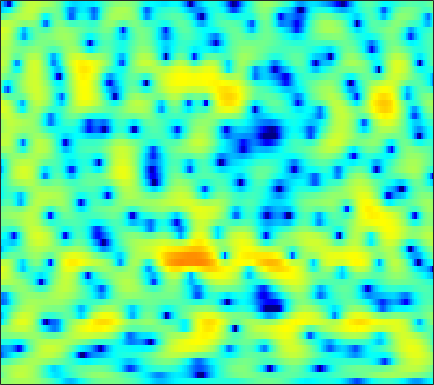

The file beside this chart, header and first rows:
0.5162, 0.62126, 0.71709, 0.87247, 1.0199, 1.2264, 1.4195, 1.5433, 1.6776, 1.7636, 1.7984, 1.7801, 1.702, 1.5668, 1.4258, 1.1936, 0.90494, 0.64971, 0.25846, -0.19054, -0.70559, -1.1325, -1.7685, -2.4861
-1.597, -0.728, 0.2332, 1.009, 1.488, 2.006, 2.4, 2.617, 2.807, 2.886, 2.852, 2.753, 2.523, 2.175, 1.837, 1.278, 0.5949, -0.0004095, -0.9071, -1.94, -3.078, -3.974, -5.171, -6.236
-0.3066, 0.09925, 0.6177, 1.105, 1.439, 1.836, 2.165, 2.366, 2.568, 2.682, 2.702, 2.65, 2.484, 2.199, 1.899, 1.374, 0.7025, 0.09187, -0.8763, -2.028, -3.356, -4.445, -5.941, -7.253
-3.68, -3.399, -2.934, -2.396, -1.962, -1.385, -0.823, -0.4184, 0.08227, 0.5316, 0.9218, 1.171, 1.44, 1.629, 1.714, 1.75, 1.701, 1.612, 1.425, 1.177, 0.8798, 0.6355, 0.2972, -0.0433
-13.86, -12.21, -10.26, -8.711, -7.765, -6.724, -5.837, -5.212, -4.374, -3.488, -2.555, -1.841, -0.9067, -0.03432, 0.5602, 1.247, 1.813, 2.156, 2.508, 2.741, 2.862, 2.88, 2.818, 2.655
-11.81, -11.14, -10.37, -10.03, -10.14, -10.92, -12.68, -14.89, -18.64, -16.62, -11.34, -8.3, -5.241, -2.954, -1.593, -0.1388, 0.9932, 1.668, 2.376, 2.893, 3.249, 3.422, 3.542, 3.543
-4.739, -4.704, -4.704, -4.811, -4.982, -5.348, -5.801, -6.088, -6.225, -5.852, -4.929, -4.013, -2.718, -1.511, -0.716, 0.1774, 0.8846, 1.306, 1.727, 2.018, 2.208, 2.297, 2.365, 2.392
-0.7292, -0.5991, -0.4264, -0.2683, -0.1583, -0.02704, 0.09828, 0.196, 0.3409, 0.5117, 0.6874, 0.8193, 0.9628, 1.054, 1.066, 0.9933, 0.8073, 0.5981, 0.2311, -0.2026, -0.6494, -0.9718, -1.333, -1.567
0.03562, 0.2781, 0.7105, 1.213, 1.613, 2.129, 2.588, 2.867, 3.139, 3.289, 3.288, 3.182, 2.879, 2.365, 1.834, 0.8978, -0.3173, -1.411, -3.081, -4.922, -6.764, -8.037, -9.525, -10.87
-6.912, -5.512, -3.145, -1.016, 0.3177, 1.768, 2.89, 3.531, 4.146, 4.506, 4.608, 4.51, 4.126, 3.427, 2.665, 1.288, -0.6116, -2.469, -5.789, -10.75, -19.43, -24.27, -16.78, -14.11
-9.175, -7.814, -5.481, -3.275, -1.834, -0.2273, 1.064, 1.848, 2.667, 3.23, 3.548, 3.634, 3.535, 3.192, 2.774, 2.015, 1.032, 0.1753, -1.063, -2.258, -3.224, -3.712, -4.013, -4.014
-6.379, -6.183, -5.558, -4.608, -3.753, -2.563, -1.422, -0.6385, 0.2821, 1.019, 1.571, 1.857, 2.081, 2.144, 2.091, 1.911, 1.635, 1.383, 1.029, 0.6835, 0.3717, 0.1776, -0.01531, -0.1465
-12.32, -13.14, -12.02, -9.467, -7.555, -5.345, -3.537, -2.422, -1.215, -0.279, 0.427, 0.8202, 1.194, 1.418, 1.508, 1.545, 1.523, 1.481, 1.413, 1.344, 1.291, 1.27, 1.255, 1.253
-10.97, -11.94, -10.88, -8.34, -6.493, -4.445, -2.84, -1.876, -0.8818, -0.1678, 0.3195, 0.5553, 0.7237, 0.7562, 0.7125, 0.6011, 0.4761, 0.3974, 0.3489, 0.3956, 0.5541, 0.7265, 1.008, 1.315
-1.466, -1.549, -1.445, -1.13, -0.8169, -0.356, 0.07063, 0.3321, 0.5668, 0.667, 0.5958, 0.4323, 0.06385, -0.4882, -1.007, -1.825, -2.705, -3.296, -3.785, -3.694, -3.012, -2.26, -1.154, -0.08134
2.466, 2.359, 2.2, 2.03, 1.897, 1.7, 1.462, 1.238, 0.8889, 0.4666, -0.04915, -0.5198, -1.308, -2.349, -3.379, -5.229, -7.982, -11.12, -19.19, -20.44, -11.24, -7.688, -4.495, -2.251
3.894, 3.664, 3.264, 2.756, 2.301, 1.584, 0.7709, 0.1208, -0.7414, -1.546, -2.19, -2.579, -3.031, -3.518, -3.992, -4.807, -5.828, -6.618, -7.377, -7.348, -6.492, -5.524, -4.064, -2.609
4.486, 4.187, 3.661, 2.929, 2.218, 0.9563, -0.6919, -2.25, -4.844, -7.611, -8.768, -7.856, -5.881, -4.321, -3.536, -2.943, -2.797, -2.898, -3.236, -3.73, -4.318, -4.693, -4.814, -4.168
2.719, 2.661, 2.495, 2.129, 1.669, 0.7684, -0.616, -2.022, -4.409, -7.073, -7.951, -6.64, -4.201, -2.261, -1.241, -0.4205, -0.1162, -0.2352, -0.8613, -2.141, -4.338, -7.009, -14.14, -17.57
-4.585, -3.532, -2.454, -1.746, -1.433, -1.241, -1.287, -1.387, -1.491, -1.514, -1.309, -1.001, -0.4175, 0.2063, 0.6133, 0.9948, 1.145, 1.091, 0.7806, 0.2223, -0.5027, -1.084, -1.595, -1.565
-9.798, -8.01, -6.374, -5.334, -4.758, -4.194, -3.604, -3.132, -2.454, -1.685, -0.8884, -0.2825, 0.4575, 1.116, 1.522, 1.944, 2.187, 2.262, 2.226, 2.062, 1.799, 1.575, 1.282, 1.017
-7.23, -7.088, -7.128, -7.553, -8.093, -8.755, -8.548, -7.562, -5.57, -3.445, -1.575, -0.3891, 0.9125, 1.917, 2.501, 3.076, 3.441, 3.579, 3.602, 3.455, 3.154, 2.842, 2.283, 1.579
-4.948, -5.251, -6.127, -7.726, -9.675, -14, -18.16, -13.48, -7.833, -4.097, -1.508, -0.03149, 1.476, 2.574, 3.184, 3.735, 4.034, 4.116, 4.04, 3.777, 3.344, 2.897, 2.145, 1.19
-2.813, -2.836, -3.051, -3.408, -3.68, -3.885, -3.668, -3.164, -2.112, -0.8662, 0.341, 1.134, 2.019, 2.681, 3.02, 3.27, 3.284, 3.154, 2.813, 2.305, 1.663, 1.127, 0.3738, -0.425
-0.9676, -0.8079, -0.6389, -0.5072, -0.4124, -0.2205, 0.05907, 0.3229, 0.7689, 1.249, 1.737, 2.071, 2.443, 2.664, 2.706, 2.579, 2.217, 1.761, 0.9141, -0.1961, -1.514, -2.505, -3.614, -4.173
-0.07512, 0.1616, 0.4476, 0.6789, 0.8197, 0.9845, 1.139, 1.272, 1.48, 1.731, 2.019, 2.244, 2.493, 2.63, 2.621, 2.396, 1.869, 1.229, -0.05117, -1.977, -4.874, -8.181, -16.1, -17.88
-1.052, -0.6122, -0.1951, 0.03242, 0.08361, -0.02395, -0.2608, -0.4499, -0.6193, -0.5051, -0.07024, 0.4126, 1.125, 1.774, 2.135, 2.378, 2.294, 2.007, 1.301, 0.2231, -1.179, -2.305, -3.534, -3.81
-3.99, -3.104, -2.358, -2.098, -2.243, -2.923, -4.275, -5.848, -8.618, -10.38, -7.934, -5.303, -2.443, -0.4148, 0.6789, 1.692, 2.288, 2.503, 2.549, 2.387, 2.116, 1.889, 1.625, 1.486
-6.008, -4.91, -3.909, -3.436, -3.432, -3.879, -4.955, -6.176, -8.174, -9.153, -7.425, -5.36, -2.866, -0.9526, 0.1204, 1.156, 1.846, 2.177, 2.433, 2.53, 2.524, 2.481, 2.403, 2.306
-5.525, -4.64, -3.651, -2.907, -2.495, -2.16, -2.013, -1.956, -1.859, -1.598, -1.129, -0.6592, 0.02678, 0.6556, 1.035, 1.385, 1.556, 1.592, 1.552, 1.452, 1.344, 1.284, 1.245, 1.211
-5.01, -4.082, -2.886, -1.779, -1.043, -0.2076, 0.4855, 0.9064, 1.379, 1.751, 2.04, 2.197, 2.301, 2.24, 2.075, 1.688, 1.085, 0.5115, -0.3474, -1.144, -1.653, -1.758, -1.577, -1.183
-6.721, -5.148, -3.148, -1.392, -0.2725, 0.9955, 2.015, 2.623, 3.246, 3.662, 3.884, 3.91, 3.743, 3.323, 2.807, 1.792, 0.3142, -1.205, -3.993, -8.005, -12.2, -11.3, -7.465, -4.735
-10.76, -7.556, -4.38, -2.011, -0.592, 0.8946, 2.037, 2.694, 3.351, 3.776, 3.983, 3.998, 3.822, 3.409, 2.909, 1.955, 0.6076, -0.7008, -2.863, -5.327, -7.124, -7.104, -5.775, -4.305
-7.482, -5.691, -3.555, -1.81, -0.7408, 0.4066, 1.247, 1.732, 2.202, 2.518, 2.701, 2.769, 2.76, 2.615, 2.415, 2.005, 1.437, 0.9248, 0.1703, -0.5592, -1.16, -1.476, -1.729, -1.923
-2.975, -2.134, -1.15, -0.3597, 0.08046, 0.4762, 0.6468, 0.6647, 0.5949, 0.5304, 0.5802, 0.7193, 1.02, 1.363, 1.599, 1.817, 1.893, 1.849, 1.667, 1.361, 0.9638, 0.6097, 0.07394, -0.5547
0.789, 1.158, 1.476, 1.572, 1.46, 0.9946, 0.1598, -0.7673, -2.346, -4.015, -4.747, -4.144, -2.423, -0.6393, 0.4489, 1.534, 2.231, 2.533, 2.69, 2.592, 2.272, 1.893, 1.185, 0.2762
2.728, 2.89, 2.944, 2.741, 2.383, 1.551, 0.1905, -1.292, -4.212, -8.878, -13.54, -9.926, -4.911, -1.785, -0.2047, 1.218, 2.087, 2.462, 2.658, 2.564, 2.208, 1.784, 1.018, -0.0141
2.22, 2.478, 2.661, 2.62, 2.43, 1.978, 1.282, 0.6313, -0.2998, -1.106, -1.467, -1.361, -0.8052, -0.07858, 0.419, 0.9386, 1.222, 1.27, 1.121, 0.7611, 0.2248, -0.2699, -1.008, -1.852
1.095, 1.675, 2.199, 2.481, 2.547, 2.469, 2.256, 2.034, 1.713, 1.422, 1.212, 1.12, 1.063, 1.021, 0.9579, 0.7811, 0.4422, 0.05307, -0.6495, -1.557, -2.597, -3.382, -4.327, -4.948
0.9288, 1.722, 2.42, 2.806, 2.923, 2.901, 2.741, 2.565, 2.304, 2.061, 1.851, 1.73, 1.567, 1.381, 1.189, 0.7689, 0.1065, -0.5955, -1.887, -3.673, -6.099, -8.392, -11.71, -12.71
2.494, 2.932, 3.256, 3.286, 3.149, 2.778, 2.227, 1.759, 1.132, 0.6588, 0.4486, 0.4689, 0.6584, 0.8803, 0.971, 0.877, 0.459, -0.1073, -1.277, -3.021, -5.438, -7.809, -11.32, -12.42
4.215, 4.129, 3.85, 3.344, 2.795, 1.787, 0.3871, -0.9941, -3.246, -5.525, -5.98, -4.7, -2.428, -0.6053, 0.3405, 1.136, 1.424, 1.335, 0.8704, 0.06957, -0.9863, -1.832, -2.893, -3.643
4.169, 3.703, 3.004, 2.247, 1.585, 0.5079, -0.9525, -2.451, -5.27, -9.083, -9.895, -6.91, -3.132, -0.5595, 0.7782, 1.949, 2.574, 2.743, 2.636, 2.212, 1.512, 0.8502, -0.1886, -1.445
1.381, 0.353, -0.8531, -1.615, -1.835, -1.81, -1.704, -1.64, -1.63, -1.503, -1.011, -0.401, 0.6341, 1.657, 2.333, 2.999, 3.368, 3.455, 3.308, 2.871, 2.181, 1.484, 0.318, -1.155
-2.933, -5.819, -11.45, -14.8, -10.61, -6.306, -3.683, -2.334, -0.9818, 0.07282, 0.9573, 1.563, 2.271, 2.881, 3.23, 3.545, 3.648, 3.574, 3.268, 2.722, 1.943, 1.216, 0.08075, -1.195
-2.135, -3.834, -6.003, -6.862, -6.221, -4.598, -2.942, -1.879, -0.6259, 0.4554, 1.376, 1.988, 2.675, 3.209, 3.484, 3.669, 3.63, 3.436, 2.961, 2.241, 1.258, 0.3632, -1.016, -2.569
0.7578, 0.09193, -0.7387, -1.407, -1.717, -1.918, -1.827, -1.564, -0.9521, -0.1, 0.884, 1.602, 2.471, 3.122, 3.459, 3.664, 3.578, 3.32, 2.707, 1.78, 0.549, -0.5861, -2.428, -4.689
2.494, 2.034, 1.181, 0.05316, -1.013, -2.706, -4.59, -5.587, -5.279, -3.281, -1.007, 0.4435, 1.957, 3.003, 3.504, 3.825, 3.755, 3.46, 2.734, 1.63, 0.16, -1.149, -3.111, -5.194
3.174, 2.897, 2.13, 0.874, -0.5008, -3.112, -7.193, -11.41, -10.91, -5.514, -1.878, 0.000751, 1.764, 2.915, 3.449, 3.776, 3.69, 3.359, 2.543, 1.268, -0.5601, -2.347, -5.387, -9.306
2.528, 2.506, 2.162, 1.514, 0.8518, -0.1606, -1.099, -1.551, -1.625, -1.099, -0.2373, 0.4414, 1.254, 1.885, 2.204, 2.397, 2.305, 2.026, 1.36, 0.3005, -1.198, -2.683, -5.207, -8.241
2.101, 2.143, 1.997, 1.639, 1.276, 0.727, 0.1847, -0.1663, -0.5118, -0.6525, -0.6186, -0.4778, -0.1996, 0.1172, 0.3347, 0.5463, 0.613, 0.5447, 0.2852, -0.1659, -0.7787, -1.308, -2.02, -2.591
2.669, 2.612, 2.367, 1.931, 1.496, 0.7793, -0.07462, -0.7851, -1.724, -2.546, -3.051, -3.123, -2.816, -2.224, -1.728, -1.121, -0.6639, -0.4289, -0.2653, -0.2284, -0.2835, -0.3434, -0.4124, -0.4265
3.699, 3.536, 3.158, 2.586, 2.001, 0.9539, -0.459, -1.82, -4.19, -7.357, -10.6, -10.91, -8.161, -5.379, -3.823, -2.381, -1.465, -1.034, -0.6958, -0.5222, -0.4031, -0.3044, -0.1155, 0.1491
4.138, 3.981, 3.672, 3.201, 2.697, 1.785, 0.5109, -0.7393, -2.956, -5.887, -8.823, -9.123, -6.763, -4.311, -2.985, -1.886, -1.412, -1.397, -1.697, -2.179, -2.508, -2.475, -1.985, -1.179
2.599, 2.661, 2.725, 2.696, 2.597, 2.36, 1.97, 1.572, 0.9818, 0.4007, 0.006195, -0.1035, -0.007043, 0.213, 0.285, 0.1203, -0.534, -1.449, -3.448, -6.745, -11.77, -13.09, -8.217, -4.433
-2.326, -1.622, -0.8576, -0.2304, 0.206, 0.7399, 1.239, 1.573, 1.956, 2.271, 2.508, 2.636, 2.721, 2.665, 2.49, 2.015, 1.179, 0.2658, -1.419, -3.593, -5.598, -6.032, -4.802, -3.059
-8.534, -7.466, -6.772, -6.175, -5.472, -4.077, -2.423, -1.205, 0.1837, 1.291, 2.118, 2.576, 2.981, 3.149, 3.143, 2.942, 2.549, 2.139, 1.494, 0.8356, 0.2863, 0.02313, -0.1421, -0.2084
-9.034, -10.22, -13.3, -20.49, -21.14, -11.69, -6.669, -4.167, -1.76, -0.0463, 1.176, 1.837, 2.457, 2.827, 2.965, 3.002, 2.901, 2.756, 2.512, 2.231, 1.925, 1.688, 1.35, 0.9687
